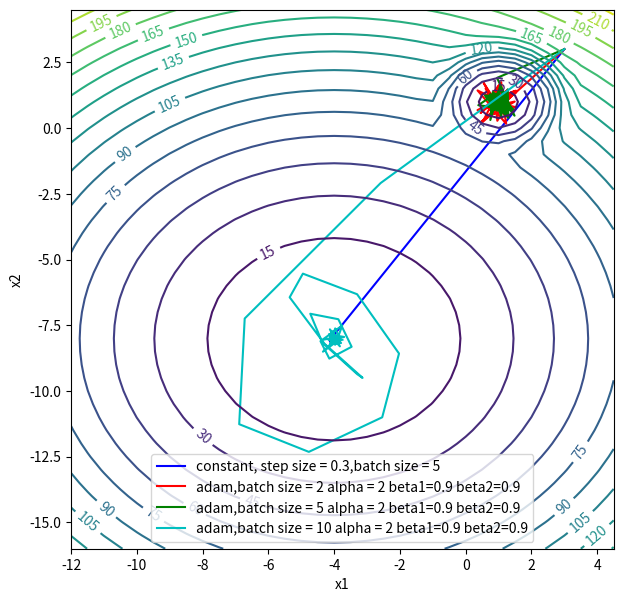

This chart was generated by the following Python code:
import math

import numpy as np
from matplotlib import pyplot as plt


def generate_trainingdata(m=25):
    return np.array([0, 0]) + 0.25 * np.random.randn(m, 2)


def f(x, minibatch):
    # loss function sum_{w in training data} f(x,w)
    y = 0;
    count = 0
    for w in minibatch:
        z = x - w - 1
        y = y + min(28 * (z[0] ** 2 + z[1] ** 2), (z[0] + 5) ** 2 + (z[1] + 9) ** 2)
        count = count + 1
    return y / count


delta = 0.001


def getDx(x, minibatch):
    x1 = [x[0] + delta, x[1]]
    return (f(x1, minibatch) - f(x, minibatch)) / delta


def getDy(x, minibatch):
    x1 = [x[0], x[1] + delta]
    return (f(x1, minibatch) - f(x, minibatch)) / delta


def consStepSize(x, minibatch, sums, *param):
    alpha = param[0]
    dx = getDx(x, minibatch)
    dy = getDy(x, minibatch)
    x[0] = x[0] - alpha * dx
    x[1] = x[1] - alpha * dy
    return x, sums


def polyak(x, minibatch, sums, *param):
    epsilon = param[0]
    numerator = f(x, minibatch) - 0
    dx = getDx(x, minibatch)
    dy = getDy(x, minibatch)
    alpha = numerator / (dx ** 2 + dy ** 2 + epsilon)
    print(alpha)
    x[0] = x[0] - alpha * dx
    x[1] = x[1] - alpha * dy
    return x, sums


def RMSProp(x, minibatch, sums, *param):
    alpha0 = param[0]
    beta = param[1]
    epsilon = param[2]
    dx = getDx(x, minibatch)
    dy = getDy(x, minibatch)
    sums[0] = beta * sums[0] + (1 - beta) * (dx ** 2)
    sums[1] = beta * sums[1] + (1 - beta) * (dy ** 2)

    alpha = alpha0 / (math.sqrt(sums[0]) + epsilon)
    alpha2 = alpha0 / (math.sqrt(sums[1]) + epsilon)
    print(alpha)
    x[0] = x[0] - alpha * dx
    x[1] = x[1] - alpha2 * dy
    return x, sums


def heavyBall(x, minibatch, sums, *param):
    alpha = param[0]
    beta = param[1]
    dx = getDx(x, minibatch)
    dy = getDy(x, minibatch)
    sums[0] = beta * sums[0] + alpha * dx
    sums[1] = beta * sums[1] + alpha * dy
    x[0] = x[0] - sums[0]
    x[1] = x[1] - sums[1]
    return x, sums


def adam(x, minibatch, sums, *param):
    alpha = param[0]
    beta1 = param[1]
    beta2 = param[2]
    epsilon = param[3]
    dx = getDx(x, minibatch)
    dy = getDy(x, minibatch)
    # mt
    sums[0] = beta1 * sums[0] + (1 - beta1) * dx
    # mt2
    sums[1] = beta1 * sums[1] + (1 - beta1) * dy
    # vt
    sums[2] = beta2 * sums[2] + (1 - beta2) * (dx ** 2)
    # vt2
    sums[3] = beta2 * sums[3] + (1 - beta2) * (dy ** 2)
    # i
    me = sums[0] / (1 - beta1 ** (sums[4] + 1))
    me2 = sums[1] / (1 - beta1 ** (sums[4] + 1))
    ve = sums[2] / (1 - beta2 ** (sums[4] + 1))
    ve2 = sums[3] / (1 - beta2 ** (sums[4] + 1))
    x[0] = x[0] - alpha * (me / (math.sqrt(ve) + epsilon))
    print((me / (math.sqrt(ve) + epsilon)))
    x[1] = x[1] - alpha * (me2 / (math.sqrt(ve2) + epsilon))
    sums[4] = sums[4] + 1
    return x, sums


def miniBatchSGD(x, max_iter, batch_size, data, ii, xx, yy, ff, algo_func, *params):
    i = 0
    j = 0
    dataLen = len(data)
    sums = [0, 0, 0, 0, 0]
    while i < max_iter:
        np.random.shuffle(data)
        ii.append(i)
        xx.append(x[0])
        yy.append(x[1])
        ff.append(f(x, data))
        c_i = 0
        while c_i < dataLen:
            # ii.append(j)
            # xx.append(x[0])
            # yy.append(x[1])
            # ff.append(f(x, data))
            end = c_i + batch_size
            if end > dataLen:
                end = dataLen
            sample_data = data[c_i:end]
            x, sums = algo_func(x, sample_data, sums, *params)
            c_i = c_i + batch_size
            j = j + 1
        i = i + 1
    return ii, xx, yy, ff


data = generate_trainingdata()

ii, xx, yy, ff = miniBatchSGD([3, 3], 50, 5, data, [], [], [], [], consStepSize, 0.3)
# polyak
# ii1, xx1, yy1, ff1 = miniBatchSGD([3, 3], 50, 2, data, [], [], [], [], polyak, 0.001)
# ii2, xx2, yy2, ff2 = miniBatchSGD([3, 3], 50, 5, data, [], [], [], [], polyak, 0.001)
# ii3, xx3, yy3, ff3 = miniBatchSGD([3, 3], 50, 10, data, [], [], [], [], polyak, 0.001)

# RMSProp
# ii1, xx1, yy1, ff1 = miniBatchSGD([3, 3], 50, 5, data, [], [], [], [], RMSProp, 0.01,0.25,0.001)
# ii2, xx2, yy2, ff2 = miniBatchSGD([3, 3], 50, 5, data, [], [], [], [], RMSProp, 0.05,0.25,0.001)
# ii3, xx3, yy3, ff3 = miniBatchSGD([3, 3], 50, 5, data, [], [], [], [], RMSProp, 0.05,0.99,0.001)
# ii4, xx4, yy4, ff4 = miniBatchSGD([3, 3], 50, 5, data, [], [], [], [], RMSProp, 0.2,0.99,0.001)
# ii5, xx5, yy5, ff5 = miniBatchSGD([3, 3], 50, 5, data, [], [], [], [], RMSProp, 0.34,0.99,0.001)
# ii6, xx6, yy6, ff6 = miniBatchSGD([3, 3], 50, 5, data, [], [], [], [], RMSProp, 0.34,0.999,0.001)
# ii1, xx1, yy1, ff1 = miniBatchSGD([3, 3], 50, 2, data, [], [], [], [], RMSProp, 0.34,0.99,0.001)
# ii2, xx2, yy2, ff2 = miniBatchSGD([3, 3], 50, 5, data, [], [], [], [], RMSProp, 0.34,0.99,0.001)
# ii3, xx3, yy3, ff3 = miniBatchSGD([3, 3], 50, 10, data, [], [], [], [], RMSProp, 0.34,0.99,0.001)

# heavyBall
# ii1, xx1, yy1, ff1 = miniBatchSGD([3, 3], 50, 5, data, [], [], [], [], heavyBall, 0.01, 0.25)
# ii2, xx2, yy2, ff2 = miniBatchSGD([3, 3], 50, 5, data, [], [], [], [], heavyBall, 0.1, 0.25)
# ii3, xx3, yy3, ff3 = miniBatchSGD([3, 3], 50, 5, data, [], [], [], [], heavyBall, 0.1, 0.5)
# ii4, xx4, yy4, ff4 = miniBatchSGD([3, 3], 50, 5, data, [], [], [], [], heavyBall, 0.3, 0.5)
# ii5, xx5, yy5, ff5 = miniBatchSGD([3, 3], 50, 5, data, [], [], [], [], heavyBall, 0.3, 0.9)
#
# ii1, xx1, yy1, ff1 = miniBatchSGD([3, 3], 50, 2, data, [], [], [], [], heavyBall, 0.1, 0.5)
# ii2, xx2, yy2, ff2 = miniBatchSGD([3, 3], 50, 5, data, [], [], [], [], heavyBall, 0.1, 0.5)
# ii3, xx3, yy3, ff3 = miniBatchSGD([3, 3], 50, 10, data, [], [], [], [], heavyBall, 0.1, 0.5)

# adam
# ii0, xx0, yy0, ff0 = miniBatchSGD([3, 3], 50, 5, data, [], [], [], [], adam, 0.1, 0.25,0.25,0.0001)
# ii1, xx1, yy1, ff1 = miniBatchSGD([3, 3], 50, 5, data, [], [], [], [], adam, 0.5, 0.25,0.25,0.0001)
# ii2, xx2, yy2, ff2 = miniBatchSGD([3, 3], 50, 5, data, [], [], [], [], adam, 0.5, 0.9,0.25,0.0001)
# ii3, xx3, yy3, ff3 = miniBatchSGD([3, 3], 50, 5, data, [], [], [], [], adam, 0.5, 0.25,0.9,0.0001)
# ii4, xx4, yy4, ff4 = miniBatchSGD([3, 3], 50, 5, data, [], [], [], [], adam, 0.5, 0.9,0.9,0.0001)
# ii5, xx5, yy5, ff5 = miniBatchSGD([3, 3], 50, 5, data, [], [], [], [], adam, 2, 0.9,0.9,0.0001)
# ii6, xx6, yy6, ff6 = miniBatchSGD([3, 3], 50, 5, data, [], [], [], [], adam, 5, 0.9,0.9,0.0001)

ii1, xx1, yy1, ff1 = miniBatchSGD([3, 3], 50, 2, data, [], [], [], [], adam, 2, 0.9,0.9,0.0001)
ii2, xx2, yy2, ff2 = miniBatchSGD([3, 3], 50, 5, data, [], [], [], [], adam, 2, 0.9,0.9,0.0001)
ii3, xx3, yy3, ff3 = miniBatchSGD([3, 3], 50, 10, data, [], [], [], [], adam, 2, 0.9,0.9,0.0001)

x = np.arange(-12, 5, 0.5)
y = np.arange(-16, 5, 0.5)

plt.figure(figsize=(7, 7))
# polyak
# plt.plot(ii, ff, color='b', label='constant, step size = 0.3,batch size = 5')
# plt.plot(ii2, ff2, color='g', label='polyak ,batch size = 5')
# plt.plot(ii3, ff3, color='c', label='polyak ,batch size = 10')
# plt.plot(xx, yy, color='b', label='constant, step size = 0.3,batch size = 5')
# plt.plot(xx1, yy1, color='r', label='polyak ,batch size = 2')
# plt.plot(xx2, yy2, color='g', label='polyak ,batch size = 5')
# plt.plot(xx3, yy3, color='c', label='polyak ,batch size = 10')

# RMSProp
# plt.plot(ii1, ff1, color='b', label='RMSProp,batch size = 5 alpha = 0.01 beta=0.25')
# plt.plot(ii2, ff2, color='r', label='RMSProp,batch size = 5 alpha = 0.05 beta=0.25')
# plt.plot(ii3, ff3, color='g', label='RMSProp,batch size = 5 alpha = 0.05 beta=0.99')
# plt.plot(ii4, ff4, color='c', label='RMSProp,batch size = 5 alpha = 0.2 beta=0.99')
# plt.plot(ii5, ff5, color='m', label='RMSProp,batch size = 5 alpha = 0.34 beta=0.99')
# plt.plot(ii6, ff6, color='y', label='RMSProp,batch size = 5 alpha = 0.5 beta=0.99')

# plt.plot(ii, ff, color='b', label='constant, step size = 0.3,batch size = 5')
# plt.plot(ii1, ff1, color='r', label='RMSProp,batch size = 2 alpha = 0.34 beta=0.99')
# plt.plot(ii2, ff2, color='g', label='RMSProp,batch size = 5 alpha = 0.34 beta=0.99')
# plt.plot(ii3, ff3, color='c', label='RMSProp,batch size = 10 alpha = 0.34 beta=0.99')

# plt.plot(xx1, yy1, color='b', label='RMSProp,batch size = 5 alpha = 0.01 beta=0.25')
# plt.plot(xx2, yy2, color='r', label='RMSProp,batch size = 5 alpha = 0.05 beta=0.25')
# plt.plot(xx3, yy3, color='g', label='RMSProp,batch size = 5 alpha = 0.05 beta=0.99')
# plt.plot(xx4, yy4, color='c', label='RMSProp,batch size = 5 alpha = 0.2 beta=0.99')
# plt.plot(xx5, yy5, color='m', label='RMSProp,batch size = 5 alpha = 0.34 beta=0.99')
# plt.plot(xx6, yy6, color='y', label='RMSProp,batch size = 5 alpha = 0.5 beta=0.99')

# plt.plot(xx, yy, color='b', label='constant, step size = 0.3,batch size = 5')
# plt.plot(xx1, yy1, color='r', label='RMSProp,batch size = 2 alpha = 0.34 beta=0.99')
# plt.plot(xx2, yy2, color='g', label='RMSProp,batch size = 5 alpha = 0.34 beta=0.99')
# plt.plot(xx3, yy3, color='c', label='RMSProp,batch size = 10 alpha = 0.34 beta=0.99')

# heavyBall
# plt.plot(ii1, ff1, color='b', label='heavyBall,batch size = 5 alpha = 0.01 beta=0.25')
# plt.plot(ii2, ff2, color='r', label='heavyBall,batch size = 5 alpha = 0.1 beta=0.25')
# plt.plot(ii3, ff3, color='g', label='heavyBall,batch size = 5 alpha = 0.1 beta=0.5')
# plt.plot(ii4, ff4, color='c', label='heavyBall,batch size = 5 alpha = 0.3 beta=0.5')
# plt.plot(ii5, ff5, color='m', label='heavyBall,batch size = 5 alpha = 0.3 beta=0.9')

# plt.plot(xx1, yy1, color='b', label='heavyBall,batch size = 5 alpha = 0.01 beta=0.25')
# plt.plot(xx2, yy2, color='r', label='heavyBall,batch size = 5 alpha = 0.1 beta=0.25')
# plt.plot(xx3, yy3, color='g', label='heavyBall,batch size = 5 alpha = 0.1 beta=0.5')
# plt.plot(xx4, yy4, color='c', label='heavyBall,batch size = 5 alpha = 0.3 beta=0.5')
# plt.plot(xx5, yy5, color='m', label='heavyBall,batch size = 5 alpha = 0.3 beta=0.9')

# plt.plot(ii, ff, color='b', label='constant, step size = 0.3,batch size = 5')
# plt.plot(ii1, ff1, color='r', label='heavyBall,batch size = 2 alpha = 0.1 beta=0.5')
# plt.plot(ii2, ff2, color='g', label='heavyBall,batch size = 5 alpha = 0.1 beta=0.5')
# plt.plot(ii3, ff3, color='c', label='heavyBall,batch size = 10 alpha = 0.1 beta=0.5')

# plt.plot(xx, yy, color='b', label='constant, step size = 0.3,batch size = 5')
# plt.plot(xx1, yy1, color='r', label='heavyBall,batch size = 2 alpha = 0.1 beta=0.5')
# plt.plot(xx2, yy2, color='g', label='heavyBall,batch size = 5 alpha = 0.1 beta=0.5')
# plt.plot(xx3, yy3, color='c', label='heavyBall,batch size = 10 alpha = 0.1 beta=0.5')

# adam
# plt.plot(ii0, ff0, color='black', label='adam,batch size = 5 alpha = 0.1 beta1=0.25 beta2=0.25')
# plt.plot(ii1, ff1, color='b', label='adam,batch size = 5 alpha = 0.5 beta1=0.25 beta2=0.25')
# plt.plot(ii2, ff2, color='r', label='adam,batch size = 5 alpha = 0.5 beta1=0.9 beta2=0.25')
# plt.plot(ii3, ff3, color='g', label='adam,batch size = 5 alpha = 0.5 beta1=0.25 beta2=0.9')
# plt.plot(ii4, ff4, color='c', label='adam,batch size = 5 alpha = 0.5 beta1=0.9 beta2=0.9')
# plt.plot(ii5, ff5, color='m', label='adam,batch size = 5 alpha = 2 beta1=0.9 beta2=0.9')
# plt.plot(ii6, ff6, color='y', label='adam,batch size = 5 alpha = 5 beta1=0.9 beta2=0.9')

# plt.plot(ii, ff, color='b', label='constant, step size = 0.3,batch size = 5')
# plt.plot(ii1, ff1, color='r', label='adam,batch size = 2 alpha = 2 beta1=0.9 beta2=0.9')
# plt.plot(ii2, ff2, color='g', label='adam,batch size = 5 alpha = 2 beta1=0.9 beta2=0.9')
# plt.plot(ii3, ff3, color='c', label='adam,batch size = 10 alpha = 2 beta1=0.9 beta2=0.9')

plt.plot(xx, yy, color='b', label='constant, step size = 0.3,batch size = 5')
plt.plot(xx1, yy1, color='r', label='adam,batch size = 2 alpha = 2 beta1=0.9 beta2=0.9')
plt.plot(xx2, yy2, color='g', label='adam,batch size = 5 alpha = 2 beta1=0.9 beta2=0.9')
plt.plot(xx3, yy3, color='c', label='adam,batch size = 10 alpha = 2 beta1=0.9 beta2=0.9')


X, Y = np.meshgrid(x, y)
Z = np.zeros((len(X), len(X[0])))
for i, v in enumerate(X):
    for j, v2 in enumerate(v):
        Z[i][j] = f((X[i][j], Y[i][j]), data)

contours = plt.contour(X, Y, Z, 20);
plt.clabel(contours, inline=True, fontsize=10)
# plt.xlabel('epoches')
# plt.ylabel('function value of log')
plt.xlabel('x1')
plt.ylabel('x2')
# plt.yscale("log")
# plt.xscale("log")
# plt.ylim((-0.5, 0.1))
plt.legend()
plt.show()
